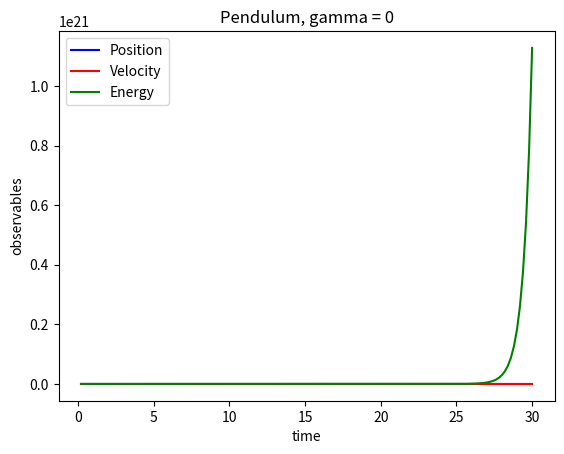

The script that saved this image:
#!/bin/python3

# Python simulation of a simple planar pendulum with real time animation
# [redacted]

from matplotlib import animation
from pylab import *

"""
    This script defines all the classes needed to simulate (and animate) a single pendulum.
    Hierarchy (somehow in order of encapsulation):
    - Oscillator: a struct that stores the parameters of an oscillator (harmonic or pendulum)
    - Observable: a struct that stores the oscillator's coordinates and energy values over time
    - BaseSystem: harmonic oscillators and pendolums are distinguished only by the expression of
                    the return force. This base class defines a virtual force method, which is
                    specified by its child classes
                    -> Harmonic: specifies the return force as -k*t (i.e. spring)
                    -> Pendulum: specifies the return force as -k*sin(t)
    - BaseIntegrator: parent class for all time-marching schemes; function integrate performs
                    a numerical integration steps and updates the quantity of the system provided
                    as input; function timestep wraps the numerical scheme itself and it's not
                    directly implemented by BaseIntegrator, you need to implement it in his child
                    classes (names are self-explanatory)
                    -> EulerCromerIntegrator: ...
                    -> VerletIntegrator: ...
                    -> RK4Integrator: ...
    - Simulation: this last class encapsulates the whole simulation procedure; functions are 
                    self-explanatory; you can decide whether to just run the simulation or to
                    run while also producing an animation: the latter option is slower
"""

# Global constants
G = 9.8  # gravitational acceleration

class Oscillator:

    """ Class for a general, simple oscillator """

    def __init__(self, m=1, c=4, t0=0, theta0=(0.1 * np.pi), dtheta0=0, gamma=0):
        self.m = m              # mass of the pendulum bob
        self.c = c              # c = g/L
        self.L = G / c          # string length
        self.t = t0             # the time
        self.theta = theta0     # the position/angle
        self.dtheta = dtheta0   # the velocity
        self.gamma = gamma      # damping

class Observables:

    """ Class for storing observables for an oscillator """

    def __init__(self):
        self.time = []          # list to store time
        self.pos = []           # list to store positions
        self.vel = []           # list to store velocities
        self.energy = []        # list to store energy


class BaseSystem:
    
    def force(self, osc):

        """ Virtual method: implemented by the childc lasses  """

        pass


class Harmonic(BaseSystem):
    def force(self, osc):
        return - osc.m * ( osc.c*osc.theta + osc.gamma*osc.dtheta )


class Pendulum(BaseSystem):
    def force(self, osc):
        return - osc.m * ( osc.c*np.sin(osc.theta) + osc.gamma*osc.dtheta )


class BaseIntegrator:

    def __init__(self, _dt=0.01) :
        self.dt = _dt   # time step

    def integrate(self, simsystem, osc, obs):

        """ Perform a single integration step """
        
        self.timestep(simsystem, osc, obs)

        # Append observables to their lists
        obs.time.append(osc.t)
        obs.pos.append(osc.theta)
        obs.vel.append(osc.dtheta)
        # Function 'isinstance' is used to check if the instance of the system object is 'Harmonic' or 'Pendulum'
        if isinstance(simsystem, Harmonic) :
            # Harmonic oscillator energy
            obs.energy.append(0.5 * osc.m * osc.L ** 2 * osc.dtheta ** 2 + 0.5 * osc.m * G * osc.L * osc.theta ** 2)
        else :
            # Pendulum energy
            # TODO: Append the total energy for the pendulum (use the correct formula!)
            obs.energy.append(0.5 * osc.m * osc.L ** 2 * osc.dtheta ** 2 + osc.m * G * osc.L * (1 - cos(osc.theta)))


    def timestep(self, simsystem, osc, obs):

        """ Virtual method: implemented by the child classes """
        
        pass


# HERE YOU ARE ASKED TO IMPLEMENT THE NUMERICAL TIME-MARCHING SCHEMES:

class EulerCromerIntegrator(BaseIntegrator):
    def timestep(self, simsystem, osc, obs):
        accel = simsystem.force(osc) / osc.m
        osc.t += self.dt

        # TODO: Implement the integration here, updating osc.theta and osc.dtheta
        osc.theta = osc.theta + osc.dtheta * self.dt
        osc.dtheta = osc.dtheta - osc.c * osc.theta * self.dt


class VerletIntegrator(BaseIntegrator):
    def timestep(self, simsystem, osc, obs):
        accel = simsystem.force(osc) / osc.m
        osc.t += self.dt

        # TODO: Implement the integration here, updating osc.theta and osc.dtheta
        
        accel1 = simsystem.force(osc) / osc.m

        osc.theta = osc.theta + osc.dtheta * self.dt + 0.5 * accel * self.dt ** 2
        osc.dtheta = osc.dtheta + 0.5 * (accel1 + accel) * self.dt


class RK4Integrator(BaseIntegrator):
    def timestep(self, simsystem, osc, obs):
        accel = simsystem.force(osc) / osc.m 
        # osc.t += self.dt

        # TODO: Implement the integration here, updating osc.theta and osc.dtheta

        a1 = accel * self.dt
        b1 = osc.dtheta * self.dt
        theta_temp = osc.theta
        dtheta_temp = osc.dtheta
        t_temp = osc.t

        osc.theta = theta_temp + b1 * 0.5
        osc.dtheta = dtheta_temp + a1 * 0.5
        osc.t = t_temp + self.dt * 0.5

        a2 = (simsystem.force(osc) / osc.m) * self.dt
        b2 = (dtheta_temp + a1 * 0.5) * self.dt

        osc.theta = theta_temp + b2 * 0.5
        osc.dtheta = dtheta_temp + a2 * 0.5
        osc.t = t_temp + self.dt * 0.5

        a3 = (simsystem.force(osc) / osc.m) * self.dt
        b3 = (dtheta_temp + a2 * 0.5) * self.dt

        osc.theta = theta_temp + b3
        osc.dtheta = dtheta_temp + a1
        osc.t = t_temp + self.dt

        a4 = (simsystem.force(osc) / osc.m) * self.dt
        b4 = (dtheta_temp + a3) * self.dt

        osc.dtheta = dtheta_temp + ((1/6) * (b1 + 2 * b2 + 2 * b3 + b4))
        osc.theta = theta_temp + ((1/6) * (a1 + 2 * a2 + 2 * a3 + a4))



# Animation function which integrates a few steps and return a line for the pendulum
def animate(framenr, simsystem, oscillator, obs, integrator, pendulum_line, stepsperframe):
    
    for it in range(stepsperframe):
        integrator.integrate(simsystem, oscillator, obs)

    x = np.array([0, np.sin(oscillator.theta)])
    y = np.array([0, -np.cos(oscillator.theta)])
    pendulum_line.set_data(x, y)
    return pendulum_line,


class Simulation:

    def reset(self, osc=Oscillator()) :
        self.oscillator = osc
        self.obs = Observables()

    def __init__(self, osc=Oscillator()) :
        self.reset(osc)

    # Run without displaying any animation (fast)
    def run(self,
            simsystem,
            integrator,
            tmax=30.,               # final time
            ):

        n = int(tmax / integrator.dt)

        for it in range(n):
            integrator.integrate(simsystem, self.oscillator, self.obs)

    # Run while displaying the animation of a pendulum swinging back and forth (slow-ish)
    # If too slow, try to increase stepsperframe
    def run_animate(self,
            simsystem,
            integrator,
            tmax=30.,               # final time
            stepsperframe=1         # how many integration steps between visualising frames
            ):

        numframes = int(tmax / (stepsperframe * integrator.dt))-2

        # WARNING! If you experience problems visualizing the animation try to comment/uncomment this line
        plt.clf()

        # If you experience problems visualizing the animation try to comment/uncomment this line
        # fig = plt.figure()

        ax = plt.subplot(xlim=(-1.2, 1.2), ylim=(-1.2, 1.2))
        plt.axhline(y=0)  # draw a default hline at y=1 that spans the xrange
        plt.axvline(x=0)  # draw a default vline at x=1 that spans the yrange
        pendulum_line, = ax.plot([], [], lw=5)
        plt.title(title)
        # Call the animator, blit=True means only re-draw parts that have changed
        anim = animation.FuncAnimation(plt.gcf(), animate,  # init_func=init,
                                       fargs=[simsystem,self.oscillator,self.obs,integrator,pendulum_line,stepsperframe],
                                       frames=numframes, interval=25, blit=True, repeat=False)

        # If you experience problems visualizing the animation try to comment/uncomment this line
        # plt.show()

        # If you experience problems visualizing the animation try to comment/uncomment this line
        plt.waitforbuttonpress(10)

    # Plot coordinates and energies (to be called after running)
    def plot_observables(self, title="simulation", ref_E=None):

        plt.clf()
        plt.title(title)
        plt.plot(self.obs.time, self.obs.pos, 'b-', label="Position")
        plt.plot(self.obs.time, self.obs.vel, 'r-', label="Velocity")
        plt.plot(self.obs.time, self.obs.energy, 'g-', label="Energy")
        if ref_E != None :
            plt.plot([self.obs.time[0],self.obs.time[-1]] , [ref_E, ref_E], 'k--', label="Ref.")
        plt.xlabel('time')
        plt.ylabel('observables')
        plt.legend()
        plt.savefig(title + ".pdf")
        plt.show()


# It's good practice to encapsulate the script execution in 
# a function (e.g. for profiling reasons)
def exercise_11() :
    # TODO
    sim11 = Simulation()

    sim11.reset()
    sim11.run(simsystem=Pendulum(), integrator=RK4Integrator(0.2))
    sim11.plot_observables(title = "Pendulum, gamma = 0")

def exercise_12():
    T = 2 * np.pi * sqrt(Oscillator.L / G) * (1 + 1/16 * Oscillator.theta ** 2 + 11/3072 * Oscillator.theta ** 4 + 173/737280 * Oscillator.theta ** 6)
    sim12 = Simulation()

    sim12.reset()


    """ 
        This directive instructs Python to run what comes after ' if __name__ == "__main__" : '
        if the script pendulum_template.py is executed 
        (e.g. by running "python3 pendulum_template.py" in your favourite terminal).
        Otherwise, if pendulum_template.py is imported as a library 
        (e.g. by calling "import pendulum_template as dp" in another Python script),
        the following is ignored.
        In this way you can choose whether to code the solution to the exericises here in this script 
        or to have (a) separate script(s) that include pendulum_template.py as library.
    """

if __name__ == "__main__" :
    exercise_11()
    # exercise_12()
    # ...
